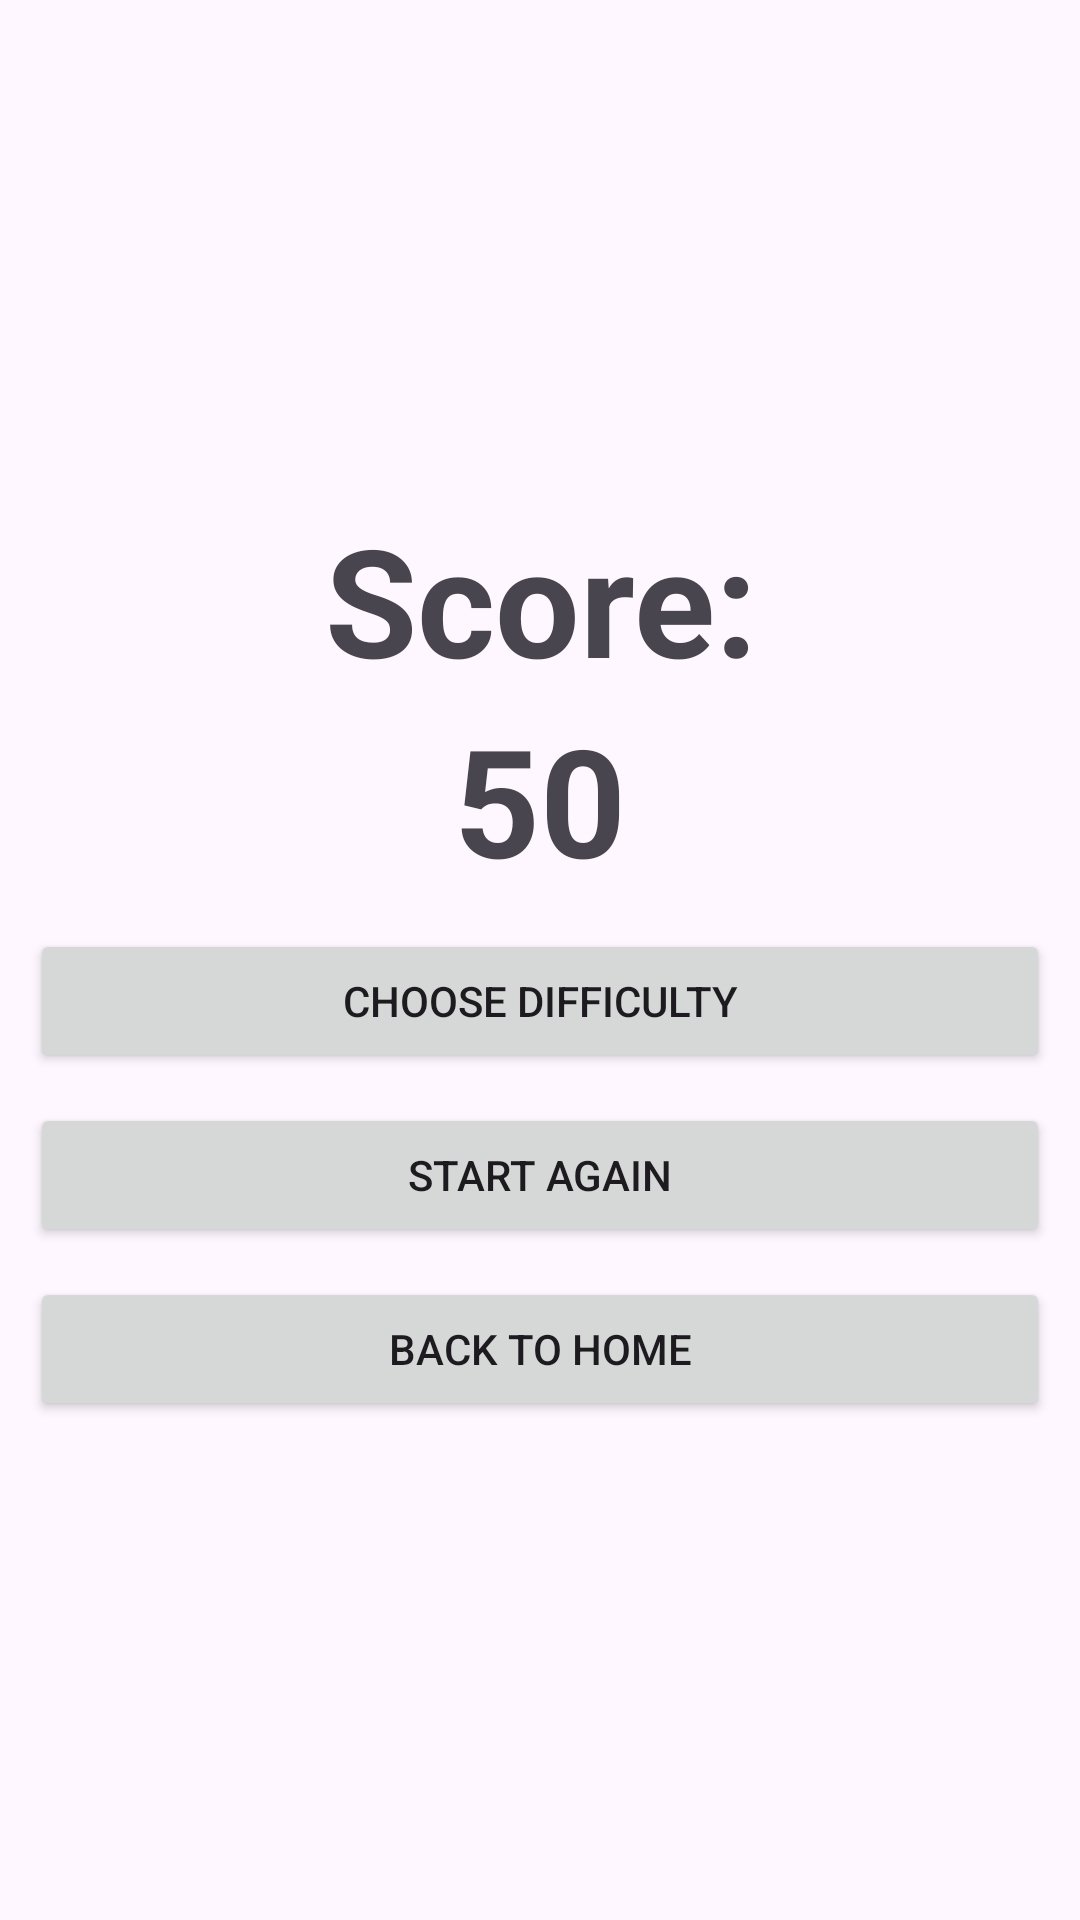

Here is an Android app screen rendered from its layout file. Give the layout XML and the strings, colors and styles it references.
<!-- AndroidManifest.xml: application theme Theme.Material3.Light.NoActionBar -->
<!-- res/layout/activity_score.xml -->
<?xml version="1.0" encoding="utf-8"?>
<androidx.constraintlayout.widget.ConstraintLayout xmlns:android="http://schemas.android.com/apk/res/android"
    xmlns:app="http://schemas.android.com/apk/res-auto"
    xmlns:tools="http://schemas.android.com/tools"
    android:id="@+id/main"
    android:layout_width="match_parent"
    android:layout_height="match_parent"
    tools:context=".game.colorGame.ScoreActivity">
    <LinearLayout
        android:layout_width="match_parent"
        android:layout_height="match_parent"
        android:orientation="vertical"
        app:layout_constraintTop_toTopOf="parent"
        app:layout_constraintBottom_toBottomOf="parent"
        app:layout_constraintEnd_toEndOf="parent"
        app:layout_constraintStart_toStartOf="parent"
        android:padding="10dp"
        android:gravity="center">

        <TextView
            android:layout_width="match_parent"
            android:layout_height="wrap_content"
            android:textSize="50sp"
            android:textAlignment="center"
            android:textStyle="bold"
            android:text="@string/score_note"/>

        <TextView
            android:id="@+id/tv_total_score"
            android:layout_width="match_parent"
            android:layout_height="wrap_content"
            android:textSize="50sp"
            android:textAlignment="center"
            android:textStyle="bold"
            android:text="50"/>
        <Button
            android:id="@+id/btn_difficulty"
            android:layout_marginTop="10dp"
            android:layout_width="match_parent"
            android:layout_height="wrap_content"
            android:text="Choose Difficulty"/>
        <Button
            android:id="@+id/btn_play_again"
            android:layout_marginTop="10dp"
            android:layout_width="match_parent"
            android:layout_height="wrap_content"
            android:text="Start Again"/>
        <Button
            android:id="@+id/btn_back_to_home"
            android:layout_marginTop="10dp"
            android:layout_width="match_parent"
            android:layout_height="wrap_content"
            android:text="Back to Home"/>

    </LinearLayout>

</androidx.constraintlayout.widget.ConstraintLayout>
<!-- resources referenced by this layout -->
<resources>
  <string name="score_note">Score: </string>
</resources>
